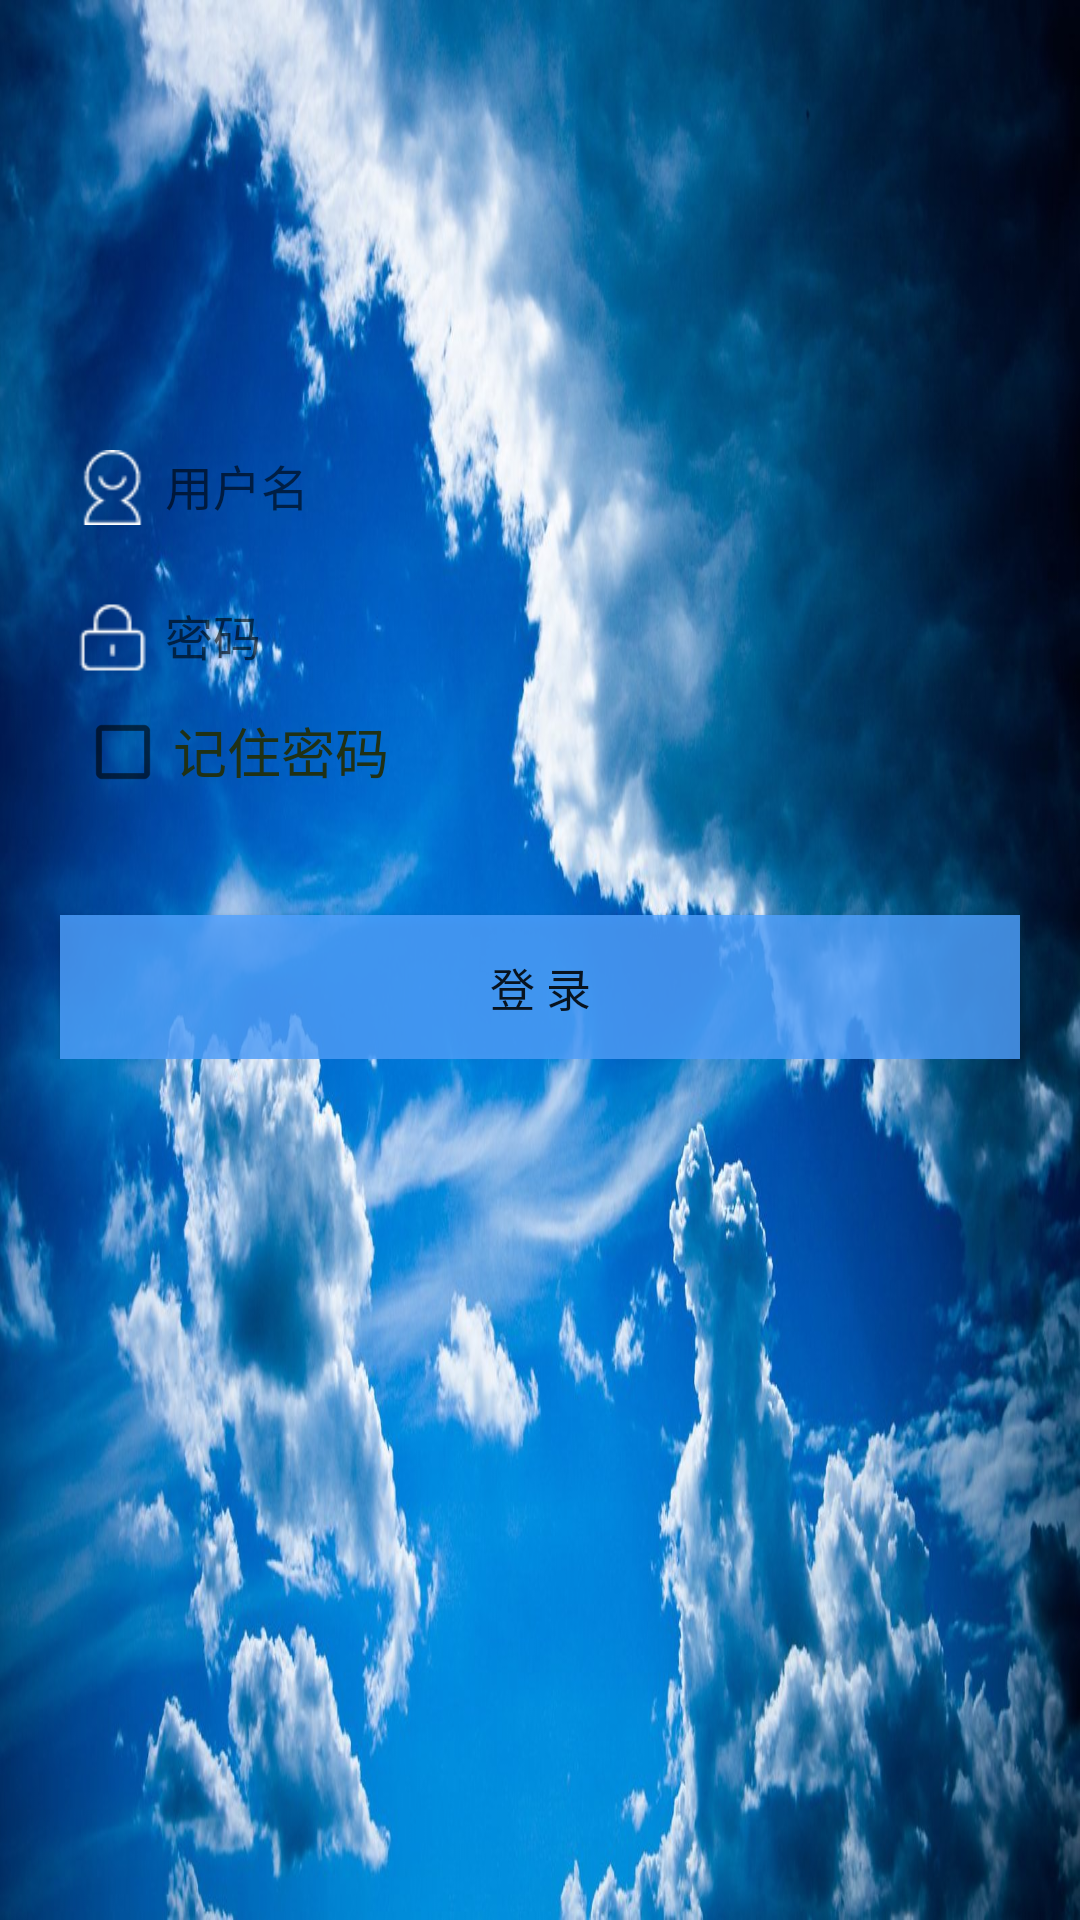

This screen was rendered from an Android layout file. Write that file and the resources it references.
<!-- AndroidManifest.xml: activity theme TitleHide -->
<!-- res/layout/activity_hello_world.xml -->
<?xml version="1.0" encoding="utf-8"?>
<LinearLayout xmlns:android="http://schemas.android.com/apk/res/android"
    android:orientation="vertical"
    android:layout_width="match_parent"
    android:layout_height="match_parent"
    android:background="@mipmap/background">
    <LinearLayout
        android:orientation="horizontal"
        android:layout_width="match_parent"
        android:layout_height="wrap_content"
        android:layout_marginTop="150dp">
        <ImageView
            android:layout_width="25dp"
            android:layout_height="25dp"
            android:layout_marginLeft="25dp"
            android:src="@mipmap/user"/>
        <EditText
            android:id="@+id/edusername"
            android:layout_width="match_parent"
            android:layout_height="wrap_content"
            android:layout_marginLeft="5dp"
            android:layout_marginRight="25dp"
            android:inputType="text"
            android:background="@null"
            android:hint="用户名"
            android:maxLength="15"
            android:textSize="16sp" />

    </LinearLayout>
    <LinearLayout
        android:orientation="horizontal"
        android:layout_width="match_parent"
        android:layout_height="wrap_content"
        android:layout_marginTop="25dp">
        <ImageView
            android:layout_width="25dp"
            android:layout_height="25dp"
            android:layout_marginLeft="25dp"
            android:src="@mipmap/password" />
        <EditText
            android:id="@+id/edpassword"
            android:layout_width="match_parent"
            android:layout_height="wrap_content"
            android:layout_marginLeft="5dp"
            android:layout_marginRight="25dp"
            android:inputType="textPassword"
            android:background="@null"
            android:maxLength="20"
            android:hint="密码"
            android:textSize="16sp"/>
    </LinearLayout>
    <LinearLayout
        android:layout_width="match_parent"
        android:layout_height="50dp"
        android:orientation="horizontal">
        <CheckBox
            android:id="@+id/remember_pass"
            android:layout_width="30dp"
            android:layout_height="30dp"
            android:layout_marginLeft="25dp"
            android:layout_marginTop="10dp"/>
        <TextView
            android:layout_width="wrap_content"
            android:layout_height="wrap_content"
            android:layout_marginLeft="2.5dp"
            android:layout_marginTop="12dp"
            android:textColor="@color/input_box_text"
            android:textSize="18sp"
            android:text="记住密码"/>
    </LinearLayout>
    <LinearLayout
        android:layout_width="match_parent"
        android:layout_height="wrap_content">
    <Button
        android:id="@+id/button2"
        android:layout_width="match_parent"
        android:layout_height="wrap_content"
        android:layout_marginTop="30dp"
        android:layout_marginLeft="20dp"
        android:layout_marginRight="20dp"
        android:background="@drawable/selector"
        android:textAllCaps="false"
        android:text="登 录"
        android:textSize="15sp" />
    </LinearLayout>
</LinearLayout>
<!-- resources referenced by this layout -->
<resources>
  <color name="input_box_text">#203115</color>
  <!-- drawable selector (drawable) -->
  <selector xmlns:android="http://schemas.android.com/apk/res/android">
  
      <item android:state_pressed="false" android:drawable="@drawable/clr_normal" />
      <item android:state_pressed="true"  android:drawable="@drawable/clr_pressed" />
      <shape
          android:shape="rectangle">
          
          <size android:height="20dp" android:width="20dp"/>
          
          <corners android:radius="10dp"/>
  
          
          <solid android:color="#0099cc" />
      </shape>
  </selector>
  <!-- mipmap background: jpg bitmap (mipmap-hdpi, 169051 bytes) -->
  <!-- mipmap password: png bitmap (mipmap-hdpi, 503 bytes) -->
  <!-- mipmap user: png bitmap (mipmap-hdpi, 737 bytes) -->
  <style name="TitleHide" parent="Theme.AppCompat.Light.NoActionBar">
          <item name="android:windowNoTitle">true</item>
          <item name="android:windowFullscreen">true</item>
      </style>
</resources>
